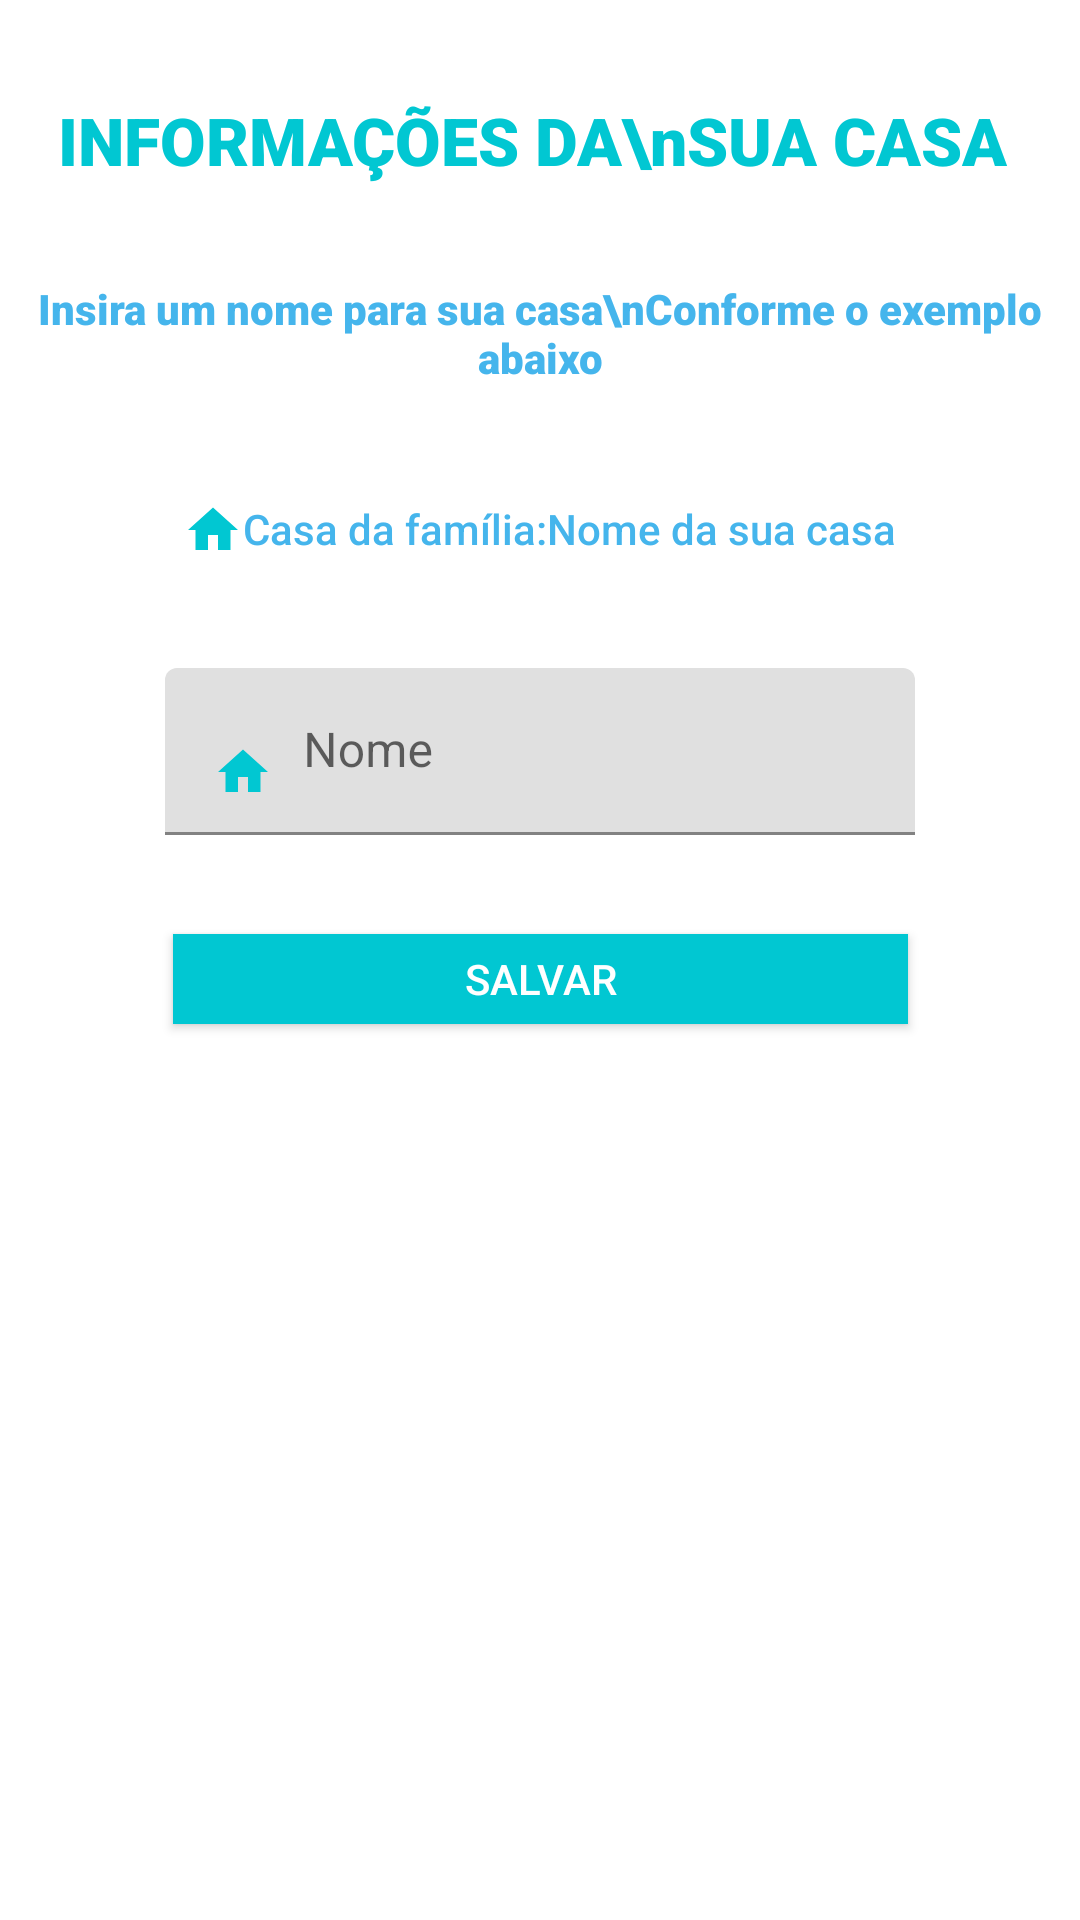

Produce the Android XML layout that renders to this screen, including the resource entries it uses.
<!-- AndroidManifest.xml: application theme AppTheme -->
<!-- res/layout/activity_casa.xml -->
<?xml version="1.0" encoding="utf-8"?>

<android.support.constraint.ConstraintLayout xmlns:android="http://schemas.android.com/apk/res/android"
    xmlns:app="http://schemas.android.com/apk/res-auto"
    xmlns:tools="http://schemas.android.com/tools"
    android:layout_width="match_parent"
    android:layout_height="match_parent"
    tools:context=".activitys.CasaActivity">

    <TextView
        android:id="@+id/textViewExemploNomeCasa"
        android:layout_width="240dp"
        android:layout_height="wrap_content"
        android:layout_marginStart="45dp"
        android:layout_marginEnd="45dp"
        android:layout_marginBottom="8dp"
        android:drawableStart="@drawable/ic_principal_preto_24dp"
        android:drawableTint="@color/colorPrimary"
        android:fontFamily="sans-serif-medium"
        android:text="Casa da família:Nome da sua casa"
        android:textColor="#45B5EC"
        android:textSize="14sp"
        app:layout_constraintBottom_toTopOf="@+id/InputSenhaAlarme"
        app:layout_constraintEnd_toEndOf="parent"
        app:layout_constraintHorizontal_bias="0.53"
        app:layout_constraintStart_toStartOf="parent"
        app:layout_constraintTop_toBottomOf="@+id/textViewExemplo" />

    <TextView
        android:id="@+id/textViewTituloLogin"
        android:layout_width="wrap_content"
        android:layout_height="wrap_content"
        android:layout_marginTop="32dp"
        android:layout_marginBottom="32dp"
        android:fontFamily="sans-serif-black"
        android:gravity="center"
        android:text="INFORMAÇÕES DA\nSUA CASA "
        android:textColor="@color/colorPrimary"
        android:textSize="22sp"
        app:layout_constraintBottom_toTopOf="@+id/textViewExemplo"
        app:layout_constraintEnd_toEndOf="parent"
        app:layout_constraintStart_toStartOf="parent"
        app:layout_constraintTop_toTopOf="parent"
        app:layout_constraintVertical_bias="0.48000002" />

    <TextView
        android:id="@+id/textViewExemplo"
        android:layout_width="wrap_content"
        android:layout_height="wrap_content"
        android:layout_marginBottom="38dp"
        android:fontFamily="sans-serif-black"
        android:gravity="center"
        android:text="Insira um nome para sua casa\nConforme o exemplo abaixo"
        android:textColor="#45B5EC"
        android:textSize="14sp"
        app:layout_constraintBottom_toTopOf="@+id/textViewExemploNomeCasa"
        app:layout_constraintEnd_toEndOf="parent"
        app:layout_constraintStart_toStartOf="parent"
        app:layout_constraintTop_toBottomOf="@+id/textViewTituloLogin" />


    <android.support.design.widget.TextInputLayout
        android:id="@+id/InputSenhaAlarme"
        android:layout_width="0dp"
        android:layout_height="wrap_content"
        android:layout_marginStart="55dp"
        android:layout_marginTop="36dp"
        android:layout_marginEnd="55dp"
        app:layout_constraintEnd_toEndOf="parent"
        app:layout_constraintHorizontal_bias="0.0"
        app:layout_constraintStart_toStartOf="parent"
        app:layout_constraintTop_toBottomOf="@+id/textViewExemploNomeCasa">

        <android.support.design.widget.TextInputEditText
            android:id="@+id/editTextNomeCasa"
            android:layout_width="match_parent"
            android:layout_height="wrap_content"
            android:drawableLeft="@drawable/ic_principal_preto_24dp"
            android:drawablePadding="10dp"
            android:drawableTint="@color/colorPrimary"
            android:hint="@string/nome"
            android:textColor="#45B5EC"
            android:textColorHint="#45B5EC"
            android:textSize="16sp" />
    </android.support.design.widget.TextInputLayout>

    <Button
        android:id="@+id/buttonCadastrar"
        android:layout_width="245dp"
        android:layout_height="30dp"
        android:layout_alignParentTop="true"
        android:layout_marginStart="16dp"
        android:layout_marginTop="16dp"
        android:layout_marginEnd="16dp"
        android:layout_marginBottom="16dp"
        android:background="@color/colorPrimary"
        android:elevation="0dp"
        android:onClick="verificarCasa"
        android:text="SALVAR"
        android:textColor="@android:color/white"
        android:textSize="14sp"
        app:layout_constraintBottom_toBottomOf="parent"
        app:layout_constraintEnd_toEndOf="parent"
        app:layout_constraintStart_toStartOf="parent"
        app:layout_constraintTop_toBottomOf="@+id/InputSenhaAlarme"
        app:layout_constraintVertical_bias="0.057" />

</android.support.constraint.ConstraintLayout>
<!-- resources referenced by this layout -->
<resources>
  <color name="colorPrimary">#01C7D2</color>
  <!-- drawable ic_principal_preto_24dp (drawable) -->
  <vector android:height="20dp" android:tint="#151515"
      android:viewportHeight="24.0" android:viewportWidth="24.0"
      android:width="20dp" xmlns:android="http://schemas.android.com/apk/res/android">
      <path android:fillColor="#FF000000" android:pathData="M10,20v-6h4v6h5v-8h3L12,3 2,12h3v8z"/>
  </vector>
  <string name="nome">Nome</string>
</resources>
